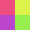
t = 0.00 s
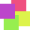
t = 0.56 s
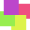
t = 0.94 s
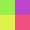
t = 1.50 s
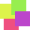
t = 2.06 s
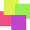
t = 2.44 s

The animated SVG that drew these frames (rendered in a browser with its animation timeline set to each time). Animation: 4 SMIL elements (animateTransform=4); one cycle of 3.00 s, repeats indefinitely.

<svg xmlns="http://www.w3.org/2000/svg" width="30" height="30"><path fill="#EF4F80" d="M0 0h15v15H0z"><animateTransform attributeName="transform" attributeType="XML" type="translate" dur="3s" values="0,0;15,0;15,15;0,15;0,0;" repeatCount="indefinite"/></path><path fill="#DDF34B" d="M15 0h15v15H15z"><animateTransform attributeName="transform" attributeType="XML" type="translate" dur="3s" values="0,0;0,15;-15,15;-15,0;0,0;" repeatCount="indefinite"/></path><path fill="#97EE4F" d="M15 15h15v15H15z"><animateTransform attributeName="transform" attributeType="XML" type="translate" dur="3s" values="0,0;-15,0;-15,-15;0,-15;0,0;" repeatCount="indefinite"/></path><path fill="#BC46CB" d="M0 15h15v15H0z"><animateTransform attributeName="transform" attributeType="XML" type="translate" dur="3s" values="0,0;0,-15;15,-15;15,0;0,0;" repeatCount="indefinite"/></path></svg>
